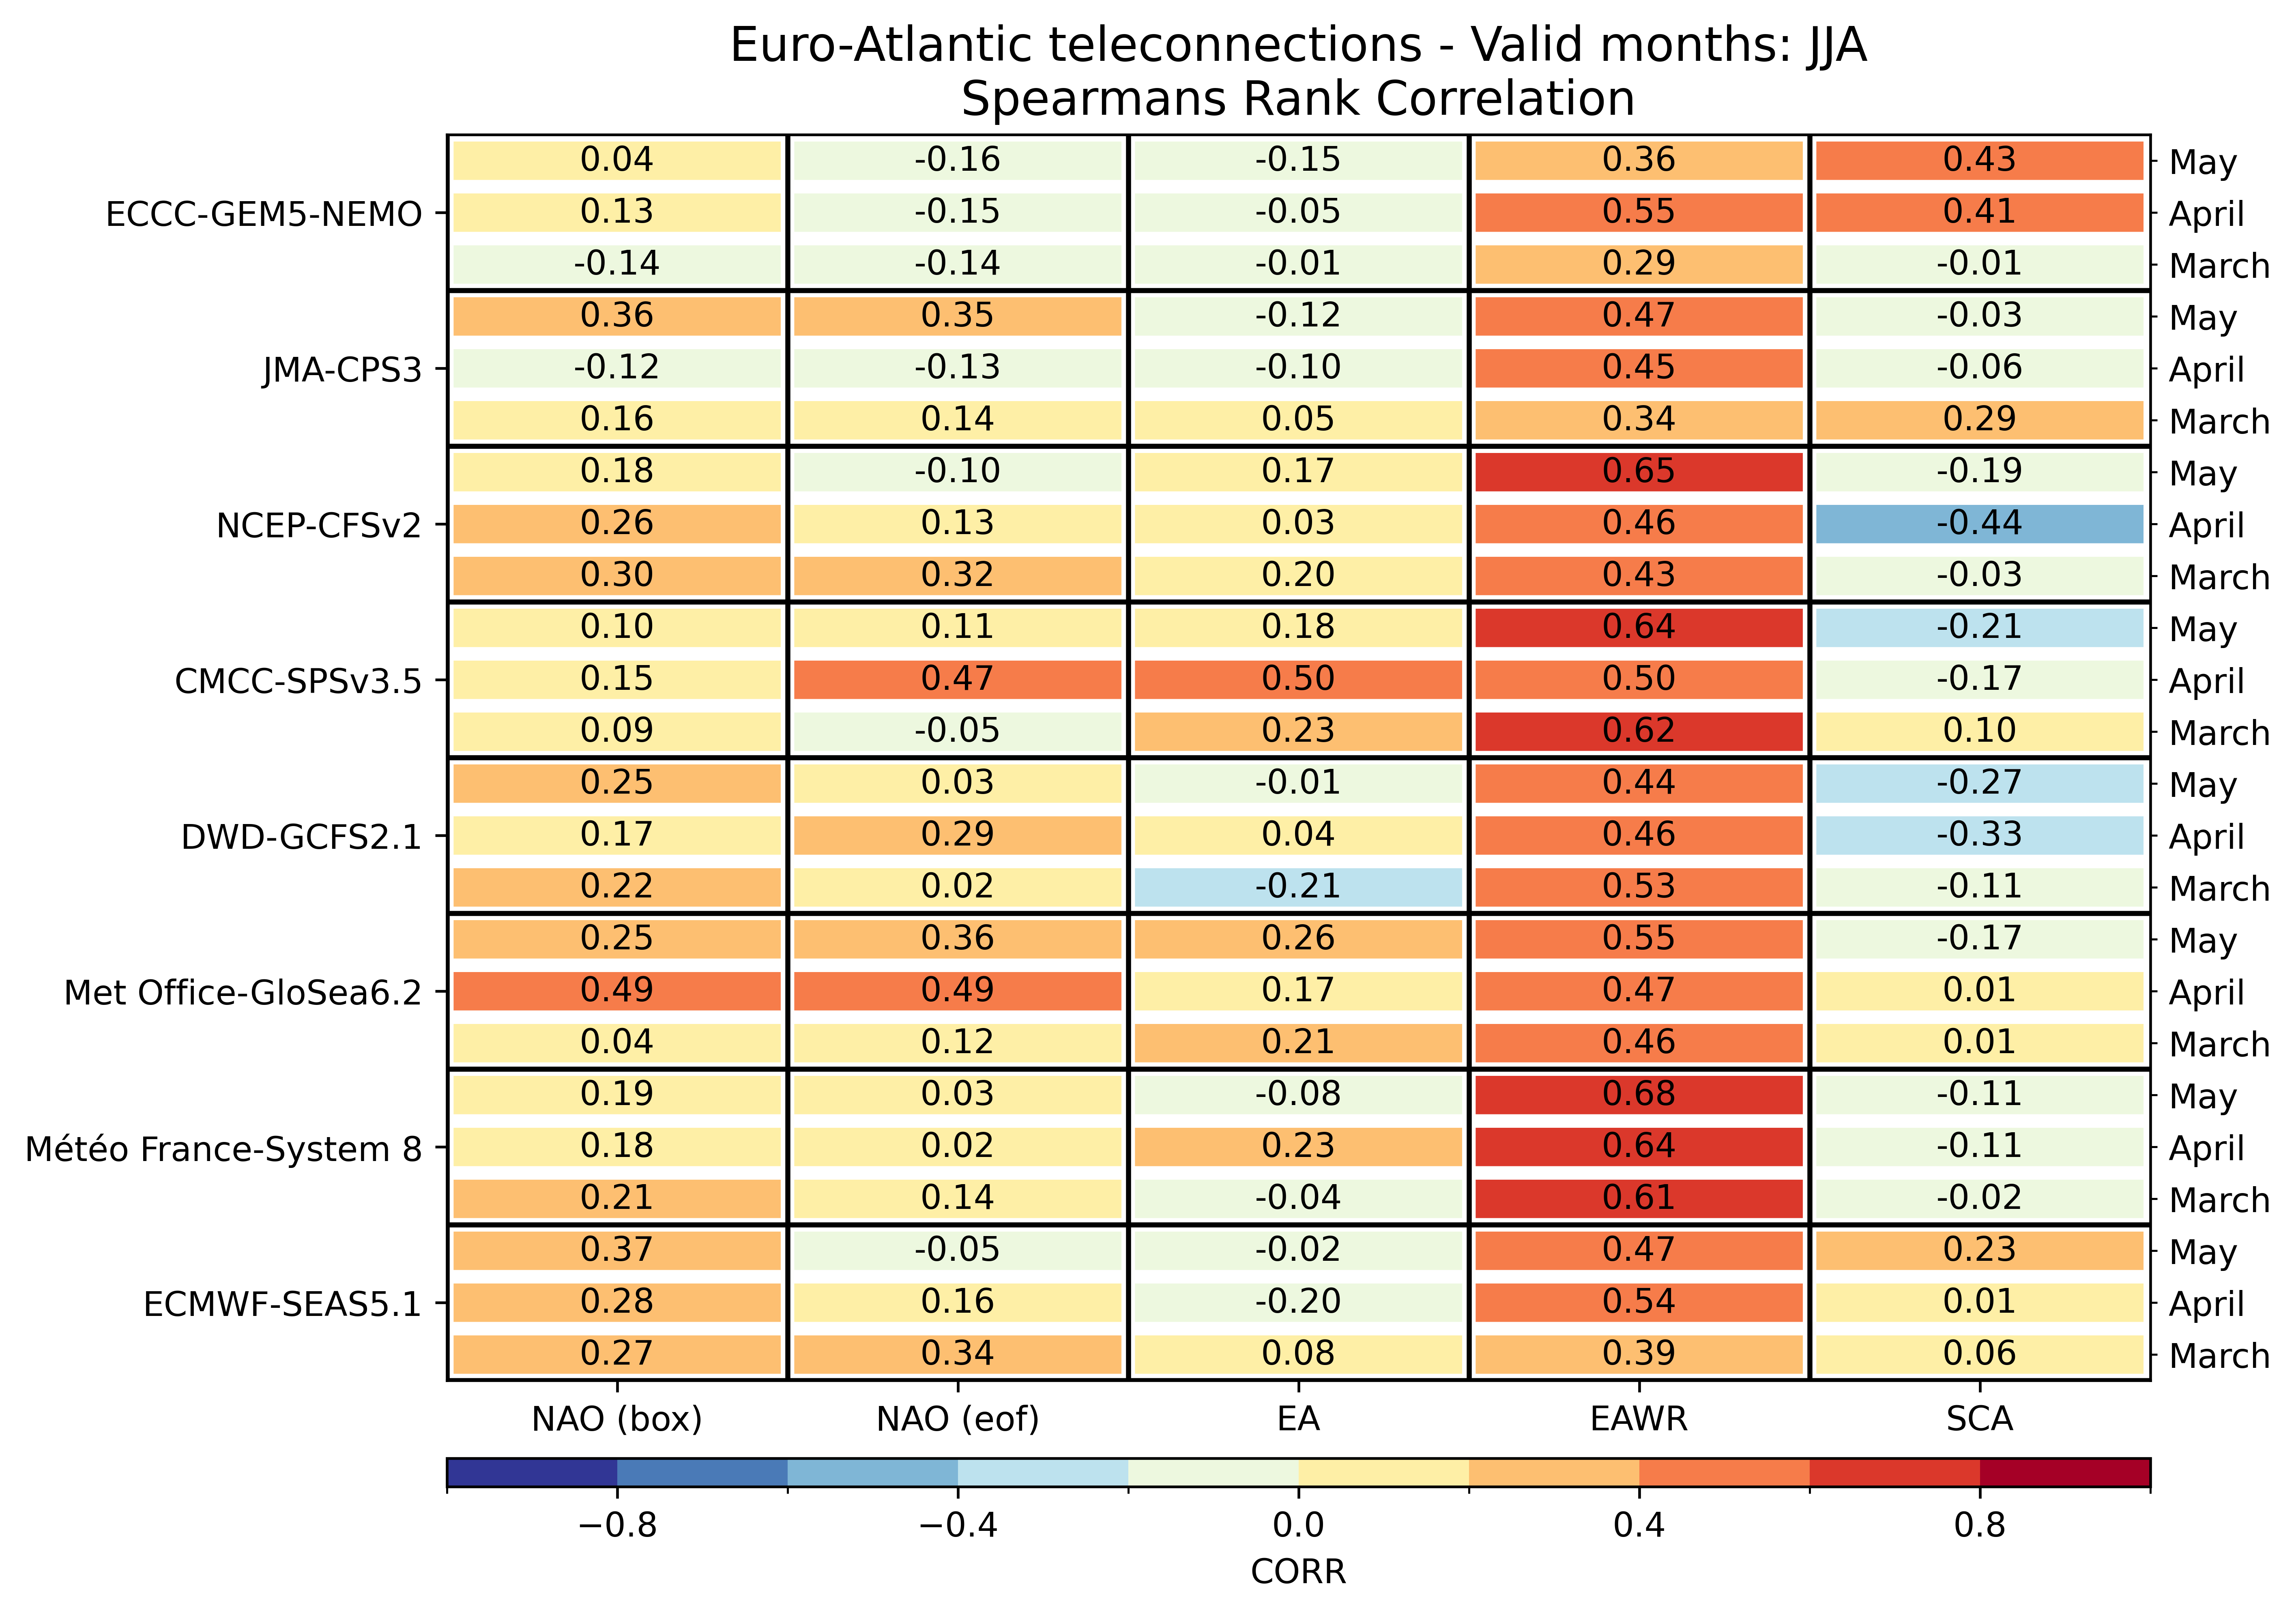

Values plotted in this chart, from the file beside it:
, , NAO (box), NAO (eof), EA, EAWR, SCA
ECMWF-SEAS5.1, March, 0.2704, 0.3409, 0.08, 0.3887, 0.06087
ECMWF-SEAS5.1, April, 0.2817, 0.1557, -0.1974, 0.5443, 0.007826
ECMWF-SEAS5.1, May, 0.3661, -0.05478, -0.02174, 0.467, 0.2339
Météo France-System 8, March, 0.2061, 0.14, -0.03739, 0.6139, -0.01826
Météo France-System 8, April, 0.1757, 0.02348, 0.2339, 0.6435, -0.113
Météo France-System 8, May, 0.1904, 0.0287, -0.08087, 0.6835, -0.1061
Met Office-GloSea6.2, March, 0.04348, 0.12, 0.207, 0.4574, 0.0113
Met Office-GloSea6.2, April, 0.4939, 0.487, 0.1661, 0.4652, 0.01043
Met Office-GloSea6.2, May, 0.2487, 0.3583, 0.2635, 0.547, -0.1722
DWD-GCFS2.1, March, 0.2174, 0.02087, -0.2148, 0.527, -0.1087
DWD-GCFS2.1, April, 0.1696, 0.293, 0.04261, 0.4574, -0.3339
DWD-GCFS2.1, May, 0.2496, 0.03478, -0.006957, 0.4365, -0.2748
CMCC-SPSv3.5, March, 0.0887, -0.0487, 0.2296, 0.6235, 0.09739
CMCC-SPSv3.5, April, 0.153, 0.4678, 0.4991, 0.4965, -0.167
CMCC-SPSv3.5, May, 0.09913, 0.1148, 0.1757, 0.6374, -0.2139
NCEP-CFSv2, March, 0.3026, 0.3183, 0.1991, 0.4313, -0.02957
NCEP-CFSv2, April, 0.2591, 0.127, 0.0313, 0.4591, -0.4383
NCEP-CFSv2, May, 0.1809, -0.09826, 0.1713, 0.6461, -0.1913
JMA-CPS3, March, 0.1635, 0.1435, 0.05478, 0.3391, 0.2887
JMA-CPS3, April, -0.1183, -0.1348, -0.1035, 0.4496, -0.06174
JMA-CPS3, May, 0.3583, 0.3513, -0.1243, 0.4661, -0.03304
ECCC-GEM5-NEMO, March, -0.1374, -0.1374, -0.0113, 0.2904, -0.007826
ECCC-GEM5-NEMO, April, 0.1304, -0.153, -0.04609, 0.5548, 0.4052
ECCC-GEM5-NEMO, May, 0.04174, -0.1591, -0.147, 0.3626, 0.4296
